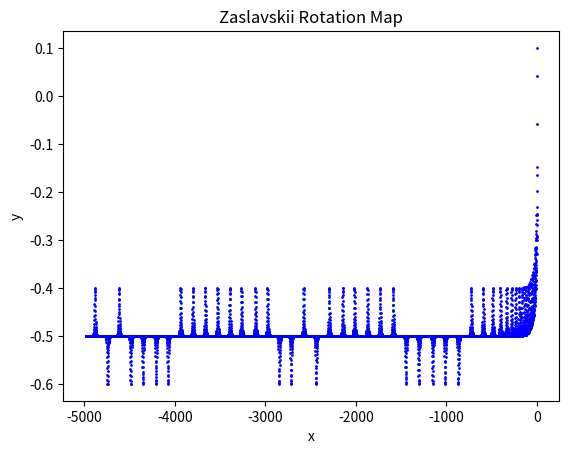

Write Python code to recreate this figure.
import numpy as np
import matplotlib.pyplot as plt

def zaslavskii_rotation_map(x, y, a, k):
    x_new = x + y + k * np.sin(2 * np.pi * y)
    y_new = y - a * np.sin(2 * np.pi * x)
    return x_new, y_new

def plot_zaslavskii_map(a, k, iterations):
    # Başlangıç koordinatları
    x, y = 0.1, 0.1

    # Değerleri saklamak için dizi
    x_values, y_values = [x], [y]

    # İterasyonları yap
    for _ in range(iterations):
        x, y = zaslavskii_rotation_map(x, y, a, k)
        x_values.append(x)
        y_values.append(y)

    # Sonuçları çiz
    plt.scatter(x_values, y_values, s=1, c='b')
    plt.title('Zaslavskii Rotation Map')
    plt.xlabel('x')
    plt.ylabel('y')
    plt.show()

# Örnek kullanım
plot_zaslavskii_map(a=0.1, k=0.1, iterations=10000)
